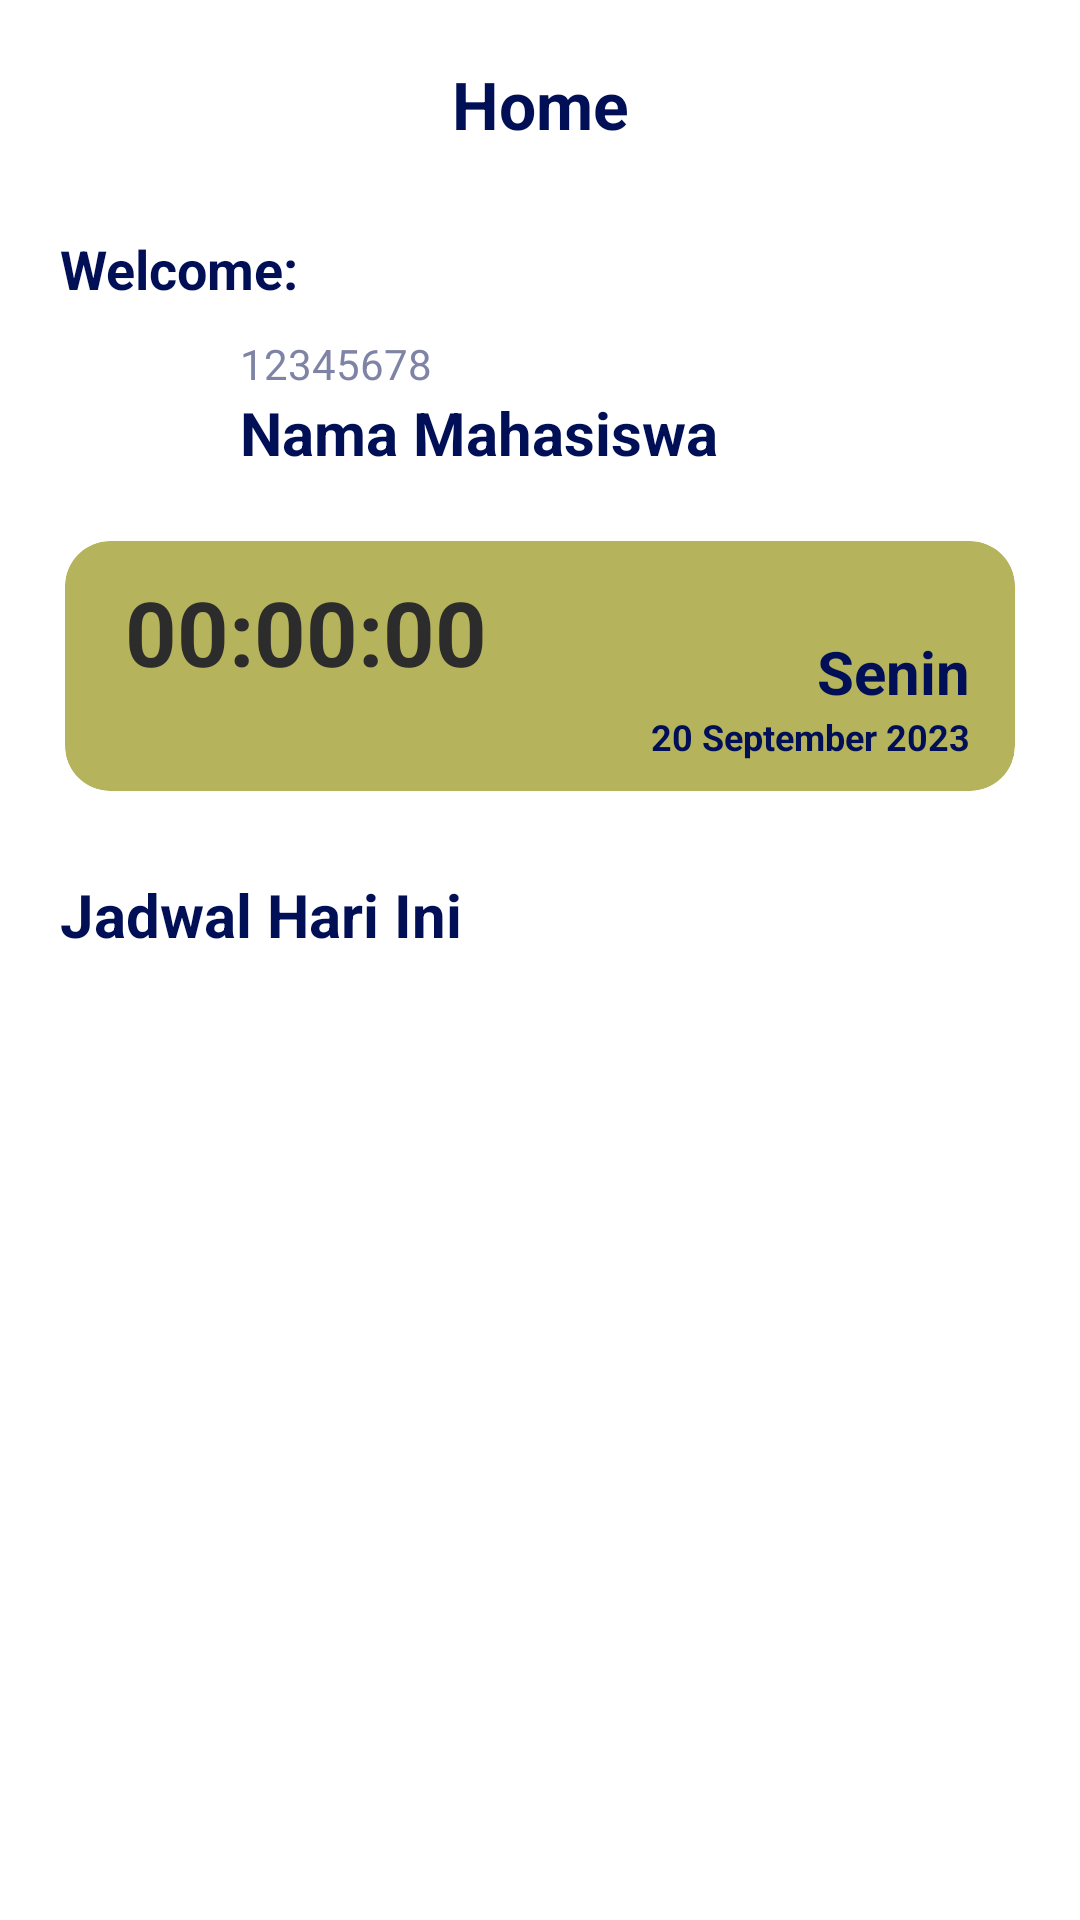

Layout XML and referenced resources for this Android screen:
<!-- AndroidManifest.xml: application theme Theme.AbsensiApp -->
<!-- res/layout/fragment_home.xml -->
<?xml version="1.0" encoding="utf-8"?>
<androidx.constraintlayout.widget.ConstraintLayout xmlns:android="http://schemas.android.com/apk/res/android"
    xmlns:app="http://schemas.android.com/apk/res-auto"
    xmlns:tools="http://schemas.android.com/tools"
    android:layout_width="match_parent"
    android:layout_height="match_parent"
    tools:context=".home.HomeFragment">

    <TextView
        android:id="@+id/textView"
        android:layout_width="wrap_content"
        android:layout_height="wrap_content"
        android:layout_marginTop="20dp"
        android:text="Home"
        android:textColor="@color/blue_700"
        android:textSize="22sp"
        android:textStyle="bold"
        app:layout_constraintEnd_toEndOf="parent"
        app:layout_constraintStart_toStartOf="parent"
        app:layout_constraintTop_toTopOf="parent" />

    <TextView
        android:id="@+id/textView2"
        android:layout_width="wrap_content"
        android:layout_height="wrap_content"
        android:layout_marginStart="20dp"
        android:layout_marginTop="28dp"
        android:text="Welcome:"
        android:textColor="@color/blue_700"
        android:textSize="18sp"
        android:textStyle="bold"
        app:layout_constraintStart_toStartOf="parent"
        app:layout_constraintTop_toBottomOf="@+id/textView" />

    <ImageView
        android:id="@+id/imageView2"
        android:layout_width="50dp"
        android:layout_height="50dp"
        android:layout_marginStart="20dp"
        android:layout_marginTop="10dp"
        android:src="@drawable/profile"
        app:layout_constraintStart_toStartOf="parent"
        app:layout_constraintTop_toBottomOf="@+id/textView2" />

    <TextView
        android:id="@+id/nim"
        android:layout_width="wrap_content"
        android:layout_height="wrap_content"
        android:layout_marginStart="10dp"
        android:text="12345678"
        android:textColor="@color/blue_200"
        android:textSize="14sp"
        app:layout_constraintStart_toEndOf="@+id/imageView2"
        app:layout_constraintTop_toTopOf="@+id/imageView2" />

    <TextView
        android:id="@+id/name"
        android:layout_width="wrap_content"
        android:layout_height="wrap_content"
        android:layout_marginStart="10dp"
        android:text="Nama Mahasiswa"
        android:textColor="@color/blue_700"
        android:textSize="20sp"
        android:textStyle="bold"
        app:layout_constraintStart_toEndOf="@+id/imageView2"
        app:layout_constraintTop_toBottomOf="@+id/nim" />

    <com.google.android.material.card.MaterialCardView
        android:id="@+id/materialCardView"
        style="?attr/materialCardViewElevatedStyle"
        android:layout_width="match_parent"
        android:layout_height="wrap_content"
        android:layout_margin="15dp"
        android:backgroundTint="@color/green_olive"
        app:cardUseCompatPadding="true"
        app:layout_constraintEnd_toEndOf="parent"
        app:layout_constraintStart_toStartOf="parent"
        app:layout_constraintTop_toBottomOf="@+id/name"
        app:cardCornerRadius="15dp">

        <androidx.constraintlayout.widget.ConstraintLayout
            android:layout_width="match_parent"
            android:layout_height="match_parent"
            android:layout_margin="10dp">

            <TextView
                android:id="@+id/time"
                android:layout_width="wrap_content"
                android:layout_height="wrap_content"
                android:layout_marginStart="10dp"
                android:text="00:00:00"
                android:textColor="@color/grey"
                android:textSize="30sp"
                android:textStyle="bold"
                app:layout_constraintStart_toStartOf="parent"
                app:layout_constraintTop_toTopOf="parent" />

            <TextView
                android:id="@+id/day"
                android:layout_width="wrap_content"
                android:layout_height="wrap_content"
                android:layout_marginTop="20dp"
                android:layout_marginEnd="5dp"
                android:text="Senin"
                android:textColor="@color/blue_700"
                android:textSize="20sp"
                android:textStyle="bold"
                app:layout_constraintEnd_toEndOf="parent"
                app:layout_constraintTop_toTopOf="parent" />

            <TextView
                android:id="@+id/date"
                android:layout_width="wrap_content"
                android:layout_height="wrap_content"
                android:text="20 September 2023"
                android:textColor="@color/blue_700"
                android:textSize="12sp"
                android:textStyle="bold"
                app:layout_constraintBottom_toBottomOf="parent"
                app:layout_constraintEnd_toEndOf="@id/day"
                app:layout_constraintTop_toBottomOf="@+id/day" />
        </androidx.constraintlayout.widget.ConstraintLayout>
    </com.google.android.material.card.MaterialCardView>

    <TextView
        android:id="@+id/textView3"
        android:layout_width="wrap_content"
        android:layout_height="wrap_content"
        android:layout_marginStart="20dp"
        android:layout_marginTop="20dp"
        android:text="Jadwal Hari Ini"
        android:textColor="@color/blue_700"
        android:textSize="20sp"
        android:textStyle="bold"
        app:layout_constraintStart_toStartOf="parent"
        app:layout_constraintTop_toBottomOf="@+id/materialCardView" />

    <com.google.android.material.button.MaterialButton
        android:id="@+id/refresh"
        android:layout_width="40dp"
        android:layout_height="45dp"
        android:background="@android:color/transparent"
        app:icon="@drawable/refresh"
        app:iconGravity="top"
        app:iconTint="@color/gold"
        android:layout_marginTop="4dp"
        app:layout_constraintBottom_toBottomOf="@+id/textView3"
        app:layout_constraintStart_toEndOf="@+id/textView3"
        app:layout_constraintTop_toTopOf="@+id/textView3" />

    <TextView
        android:id="@+id/noData"
        android:layout_width="wrap_content"
        android:layout_height="wrap_content"
        android:text="Tidak Ada Pertemuan Hari Ini"
        android:textColor="@color/blue_200"
        android:textSize="14sp"
        android:visibility="gone"
        app:layout_constraintBottom_toBottomOf="parent"
        app:layout_constraintEnd_toEndOf="parent"
        app:layout_constraintStart_toStartOf="parent"
        app:layout_constraintTop_toBottomOf="@+id/textView3" />

    <androidx.recyclerview.widget.RecyclerView
        android:id="@+id/rvHome"
        android:layout_width="match_parent"
        android:layout_height="0dp"
        tools:itemCount="3"
        android:layout_marginTop="8dp"
        app:layout_constraintBottom_toTopOf="@+id/guideline"
        app:layout_constraintEnd_toEndOf="parent"
        app:layout_constraintStart_toStartOf="parent"
        app:layout_constraintTop_toBottomOf="@+id/textView3"
        tools:listitem="@layout/history" />

    <ProgressBar
        android:id="@+id/progressBar"
        style="?android:attr/progressBarStyleHorizontal"
        android:layout_width="match_parent"
        android:layout_height="wrap_content"
        android:elevation="5dp"
        android:indeterminate="true"
        android:indeterminateTint="@color/orange"
        android:visibility="gone"
        app:layout_constraintEnd_toEndOf="parent"
        app:layout_constraintStart_toStartOf="parent"
        app:layout_constraintTop_toTopOf="parent" />

    <androidx.constraintlayout.widget.Guideline
        android:id="@+id/guideline"
        android:layout_width="wrap_content"
        android:layout_height="wrap_content"
        android:orientation="horizontal"
        app:layout_constraintGuide_percent="0.99" />

</androidx.constraintlayout.widget.ConstraintLayout>
<!-- res/layout/history.xml (included above) -->
<?xml version="1.0" encoding="utf-8"?>
<com.google.android.material.card.MaterialCardView xmlns:android="http://schemas.android.com/apk/res/android"
    xmlns:app="http://schemas.android.com/apk/res-auto"
    android:id="@+id/schedule"
    style="?attr/materialCardViewElevatedStyle"
    android:layout_width="match_parent"
    android:layout_height="wrap_content"
    android:layout_gravity="center"
    android:layout_marginStart="20dp"
    android:layout_marginEnd="20dp"
    android:layout_marginBottom="10dp"
    android:backgroundTint="@color/white_200"
    android:clickable="true"
    android:elevation="5dp"
    android:focusable="true"
    app:cardCornerRadius="15dp"
    app:rippleColor="@color/silver_200">

    <androidx.constraintlayout.widget.ConstraintLayout
        android:layout_width="match_parent"
        android:layout_height="match_parent"
        android:layout_marginStart="5dp"
        android:layout_marginEnd="10dp">

        <LinearLayout
            android:id="@+id/linearLayout"
            android:layout_width="0dp"
            android:layout_height="wrap_content"
            android:orientation="vertical"
            android:paddingStart="10dp"
            android:paddingTop="5dp"
            android:paddingEnd="5dp"
            android:paddingBottom="10dp"
            app:layout_constraintBottom_toBottomOf="parent"
            app:layout_constraintEnd_toStartOf="@+id/btnAbsent"
            app:layout_constraintStart_toStartOf="parent"
            app:layout_constraintTop_toTopOf="parent">

            <TextView
                android:id="@+id/nameMK"
                android:layout_width="wrap_content"
                android:layout_height="wrap_content"
                android:layout_marginBottom="5dp"
                android:layout_weight="1"
                android:ellipsize="end"
                android:maxLines="1"
                android:text="Nama Matakuliah"
                android:textSize="16sp"
                android:textStyle="bold"
                android:transitionName="name" />

            <LinearLayout
                android:layout_width="match_parent"
                android:layout_height="wrap_content"
                android:orientation="horizontal">

                <TextView
                    android:id="@+id/pertemuan"
                    android:layout_width="wrap_content"
                    android:layout_height="wrap_content"
                    android:ellipsize="end"
                    android:maxLines="1"
                    android:text="Pertemuan Ke : "
                    android:textSize="13sp" />

                <TextView
                    android:id="@+id/ptm"
                    android:layout_width="wrap_content"
                    android:layout_height="wrap_content"
                    android:text="1"
                    android:textSize="13sp" />
            </LinearLayout>

            <LinearLayout
                android:layout_width="match_parent"
                android:layout_height="wrap_content"
                android:orientation="horizontal">

                <TextView
                    android:id="@+id/tanggal"
                    android:layout_width="wrap_content"
                    android:layout_height="wrap_content"
                    android:ellipsize="end"
                    android:maxLines="1"
                    android:text="Senin, 4 September 2023"
                    android:textSize="13sp" />

                <TextView
                    android:layout_width="wrap_content"
                    android:layout_height="wrap_content"
                    android:text="  |  "
                    android:textSize="13sp"
                    android:textStyle="bold" />

                <TextView
                    android:id="@+id/jam"
                    android:layout_width="wrap_content"
                    android:layout_height="wrap_content"
                    android:text="12.00 WIB"
                    android:textSize="13sp"
                    android:textStyle="bold" />
            </LinearLayout>

            <LinearLayout
                android:layout_width="match_parent"
                android:layout_height="wrap_content"
                android:orientation="horizontal">

                <TextView
                    android:id="@+id/dosen"
                    android:layout_width="wrap_content"
                    android:layout_height="wrap_content"
                    android:maxLines="1"
                    android:text="Dosen : "
                    android:textSize="13sp" />

                <TextView
                    android:id="@+id/nameDsn"
                    android:layout_width="wrap_content"
                    android:layout_height="wrap_content"
                    android:ellipsize="end"
                    android:maxLines="1"
                    android:text="Nama Dosen"
                    android:textSize="13sp" />
            </LinearLayout>
        </LinearLayout>

        <com.google.android.material.button.MaterialButton
            android:id="@+id/btnAbsent"
            android:layout_width="80dp"
            android:layout_height="match_parent"
            android:backgroundTint="@color/red_brick"
            android:clickable="true"
            android:elevation="5dp"
            android:focusable="true"
            android:text="@string/absent"
            android:textSize="10sp"
            android:textStyle="bold"
            app:cornerRadius="15dp"
            app:layout_constraintBottom_toBottomOf="parent"
            app:layout_constraintEnd_toEndOf="parent"
            app:layout_constraintTop_toTopOf="parent" />
    </androidx.constraintlayout.widget.ConstraintLayout>

</com.google.android.material.card.MaterialCardView>
<!-- resources referenced by this layout -->
<resources>
  <color name="blue_200">#7F84A6</color>
  <color name="blue_700">#011056</color>
  <color name="gold">#BF9D58</color>
  <color name="green_olive">#b5b35c</color>
  <color name="grey">#2c2c2c</color>
  <color name="orange">#FFFF8800</color>
  <color name="red_brick">#930000</color>
  <color name="silver_200">#A7A7A7</color>
  <color name="white_200">#EFEAEA</color>
  <string name="absent">Absen</string>
  <style name="Theme.AbsensiApp" parent="Theme.MaterialComponents.DayNight.NoActionBar">
          
          <item name="colorPrimary">@color/white</item>
          <item name="colorPrimaryVariant">@color/silver</item>
          <item name="colorOnPrimary">@color/white</item>
          
          <item name="colorSecondary">@color/silver</item>
          <item name="colorSecondaryVariant">@color/grey</item>
          <item name="colorOnSecondary">@color/gold</item>
          
          <item name="android:statusBarColor">@color/silver</item>
          <item name="android:windowLightStatusBar">true</item>
          
          <item name="android:colorBackground">@color/white</item>
          <item name="android:textColor">@color/black</item>
      </style>
  <color name="white">#FFFFFFFF</color>
  <color name="silver">#D9D9D9</color>
  <color name="black">#FF000000</color>
</resources>
